Labelled photos from "dataset", an image-classification folder in Navoneel-nath/Flipkart-Grid-6.0. The possible labels are: garlic, ginger, guava, lemon, tomato, apple, cucumber, green chili, onion, potato.

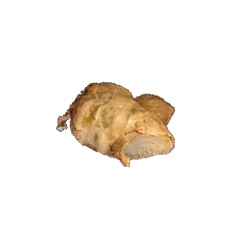
Label: ginger

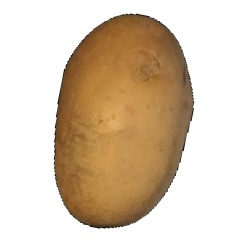
Label: potato

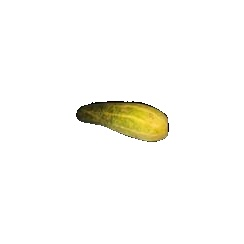
Label: cucumber

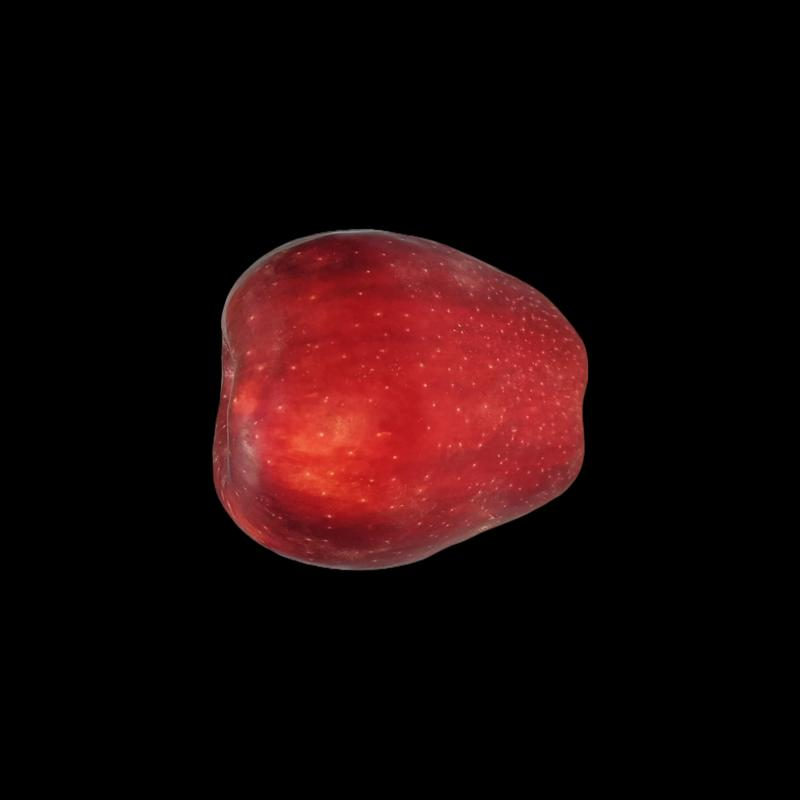
Label: apple

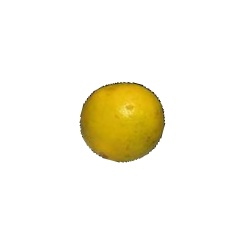
Label: lemon

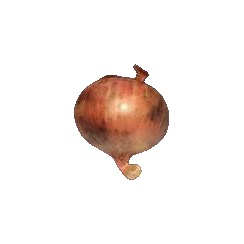
Label: onion
